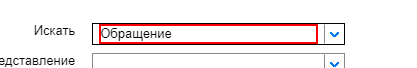
Task: Тестовая сборка
Workflow: GetProblemsList

Step 1: type "Запрос на обслуживание[k(enter)]" into the text box in window 'Service Manager' (chrome.exe)

Step 2: type "ЗНО на мою группу поддержки[k(enter)]" into the text box 'Представление' in window 'Service Manager' (chrome.exe) (no picture)

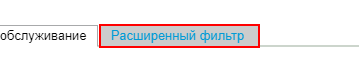
Step 3: click on the link 'Расширенный фильтр' in window 'Service Manager' (chrome.exe)

Step 4: click on the element 'Добавить критерии фильтра' in window 'Service Manager' (chrome.exe) (no picture)

Step 5: type "Подробное описание[k(enter)]" into the text box 'Поле в Запрос на обслуживание:' in window 'Service Manager' (chrome.exe) (no picture)

Step 6: type "Содержит[k(enter)]" into the text box 'Сравнение:' in window 'Service Manager' (chrome.exe) (no picture)

Step 7: type "\!!/[k(enter)]" into the text box in window 'Service Manager' (chrome.exe) (no picture)

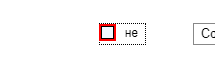
Step 8: click on the element in window 'Service Manager' (chrome.exe)

Step 9: click on the button 'Далее >' in window 'Service Manager' (chrome.exe) (no picture)

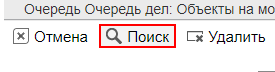
Step 10: click on the button 'Поиск' in window 'Service Manager' (chrome.exe)
